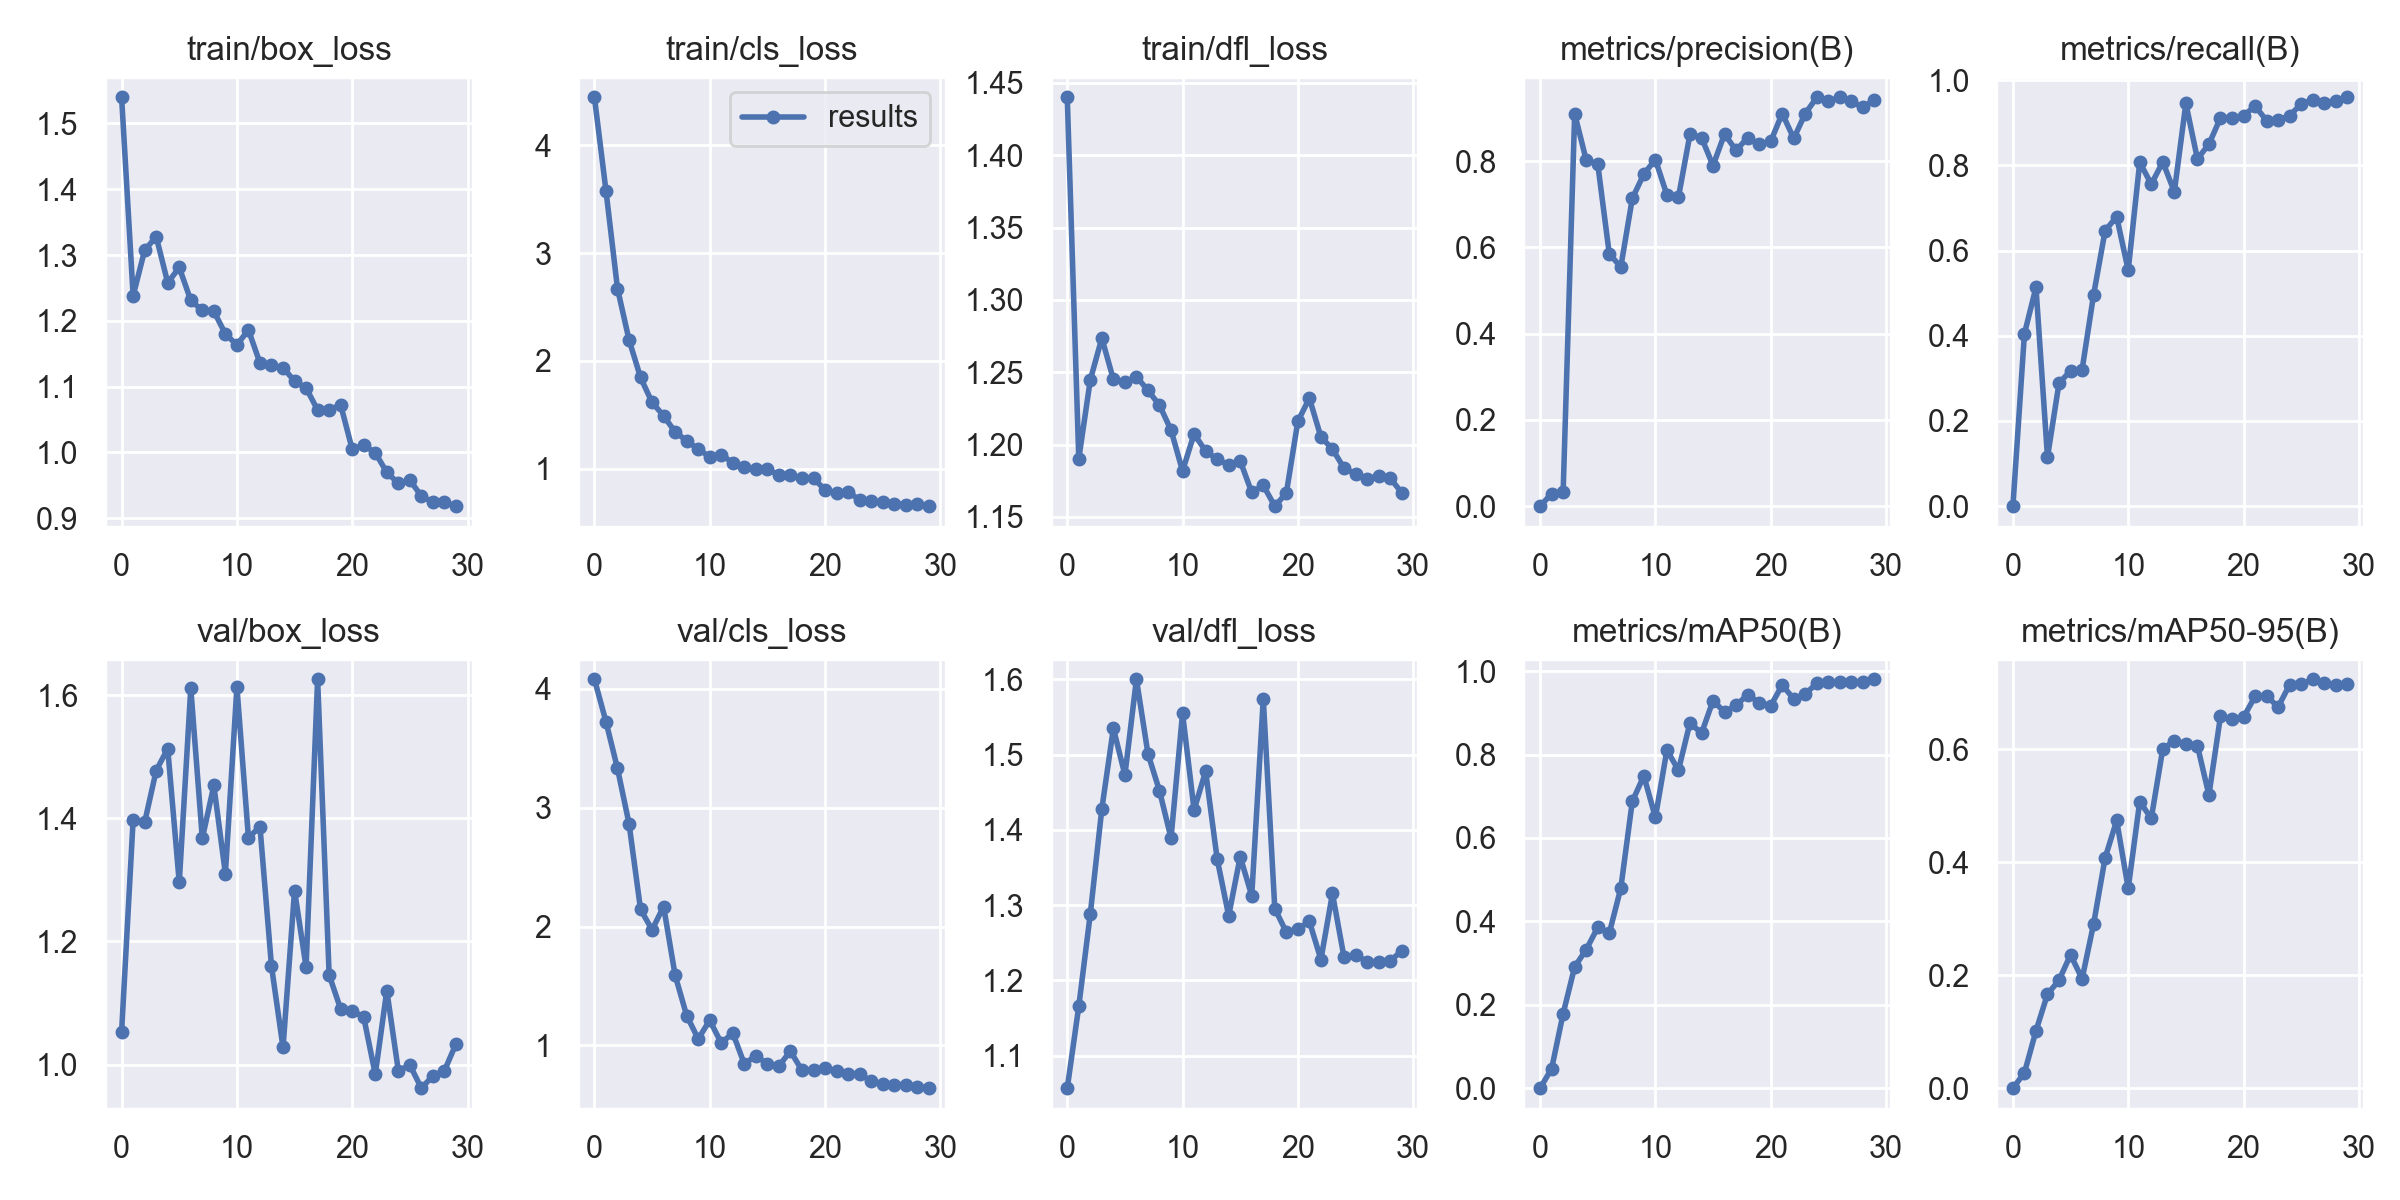

The file beside this chart, header and first rows:
epoch, train/box_loss, train/cls_loss, train/dfl_loss, metrics/precision(B), metrics/recall(B), metrics/mAP50(B), metrics/mAP50-95(B), val/box_loss, val/cls_loss, val/dfl_loss, lr/pg0, lr/pg1, lr/pg2
0, 1.54, 4.446, 1.44, 0, 0, 0, 0, 1.053, 4.078, 1.057, 0.0811, 0.0021, 0.0021
1, 1.238, 3.58, 1.19, 0.02892, 0.4048, 0.04651, 0.02714, 1.398, 3.722, 1.166, 0.06116, 0.004158, 0.004158
2, 1.307, 2.672, 1.245, 0.03317, 0.5136, 0.1789, 0.1014, 1.394, 3.329, 1.289, 0.04107, 0.006071, 0.006071
3, 1.328, 2.196, 1.274, 0.9099, 0.1151, 0.2909, 0.1665, 1.478, 2.865, 1.428, 0.02084, 0.007839, 0.007839
4, 1.258, 1.847, 1.245, 0.8024, 0.289, 0.3324, 0.191, 1.513, 2.143, 1.535, 0.00868, 0.00868, 0.00868
5, 1.281, 1.615, 1.243, 0.7935, 0.3174, 0.3853, 0.2364, 1.296, 1.973, 1.473, 0.00868, 0.00868, 0.00868
6, 1.231, 1.492, 1.247, 0.5854, 0.3203, 0.3714, 0.1935, 1.611, 2.167, 1.6, 0.00835, 0.00835, 0.00835
7, 1.216, 1.341, 1.237, 0.5546, 0.4964, 0.4797, 0.291, 1.367, 1.59, 1.501, 0.00802, 0.00802, 0.00802
8, 1.215, 1.26, 1.227, 0.7137, 0.6468, 0.6879, 0.4079, 1.453, 1.252, 1.452, 0.00769, 0.00769, 0.00769
9, 1.18, 1.181, 1.21, 0.7702, 0.6792, 0.7489, 0.4739, 1.31, 1.055, 1.389, 0.00736, 0.00736, 0.00736
10, 1.163, 1.112, 1.182, 0.8037, 0.5537, 0.6491, 0.3537, 1.613, 1.212, 1.555, 0.00703, 0.00703, 0.00703
11, 1.186, 1.131, 1.207, 0.7218, 0.8073, 0.8108, 0.5074, 1.369, 1.02, 1.427, 0.0067, 0.0067, 0.0067
12, 1.136, 1.055, 1.196, 0.7164, 0.7556, 0.7624, 0.4776, 1.386, 1.105, 1.478, 0.00637, 0.00637, 0.00637
13, 1.132, 1.018, 1.19, 0.8622, 0.808, 0.8763, 0.601, 1.16, 0.8443, 1.362, 0.00604, 0.00604, 0.00604
14, 1.129, 0.9968, 1.186, 0.8546, 0.7378, 0.8509, 0.6149, 1.028, 0.9145, 1.286, 0.00571, 0.00571, 0.00571
15, 1.108, 0.9947, 1.189, 0.7897, 0.9453, 0.9293, 0.6097, 1.283, 0.8442, 1.365, 0.00538, 0.00538, 0.00538
16, 1.098, 0.9433, 1.167, 0.8631, 0.8152, 0.9019, 0.6066, 1.158, 0.8281, 1.313, 0.00505, 0.00505, 0.00505
17, 1.064, 0.9384, 1.172, 0.8248, 0.8495, 0.9181, 0.5191, 1.626, 0.9526, 1.574, 0.00472, 0.00472, 0.00472
18, 1.064, 0.9171, 1.157, 0.8546, 0.9114, 0.9434, 0.6582, 1.145, 0.79, 1.296, 0.00439, 0.00439, 0.00439
19, 1.072, 0.9112, 1.166, 0.8389, 0.9112, 0.9247, 0.6537, 1.09, 0.7915, 1.264, 0.00406, 0.00406, 0.00406
20, 1.005, 0.8046, 1.216, 0.8457, 0.9159, 0.9169, 0.6568, 1.087, 0.8082, 1.269, 0.00373, 0.00373, 0.00373
21, 1.011, 0.7727, 1.232, 0.9105, 0.9394, 0.9667, 0.6937, 1.077, 0.7815, 1.278, 0.0034, 0.0034, 0.0034
22, 0.9995, 0.7872, 1.205, 0.8527, 0.9049, 0.9334, 0.6946, 0.9839, 0.7601, 1.228, 0.00307, 0.00307, 0.00307
23, 0.9695, 0.709, 1.197, 0.9105, 0.9055, 0.9452, 0.6749, 1.12, 0.7605, 1.316, 0.00274, 0.00274, 0.00274
24, 0.9531, 0.698, 1.184, 0.9478, 0.9167, 0.971, 0.7143, 0.9901, 0.7, 1.231, 0.00241, 0.00241, 0.00241
25, 0.9579, 0.6879, 1.18, 0.9387, 0.944, 0.9729, 0.715, 0.9991, 0.6773, 1.234, 0.00208, 0.00208, 0.00208
26, 0.9335, 0.672, 1.176, 0.9482, 0.9538, 0.974, 0.724, 0.9616, 0.6718, 1.225, 0.00175, 0.00175, 0.00175
27, 0.9244, 0.6674, 1.179, 0.9385, 0.9456, 0.9736, 0.7182, 0.9817, 0.6639, 1.224, 0.00142, 0.00142, 0.00142
28, 0.9239, 0.6688, 1.177, 0.9248, 0.9521, 0.9747, 0.7139, 0.99, 0.6517, 1.226, 0.00109, 0.00109, 0.00109
29, 0.9182, 0.653, 1.167, 0.9425, 0.9597, 0.9806, 0.7165, 1.034, 0.6411, 1.239, 0.00076, 0.00076, 0.00076
